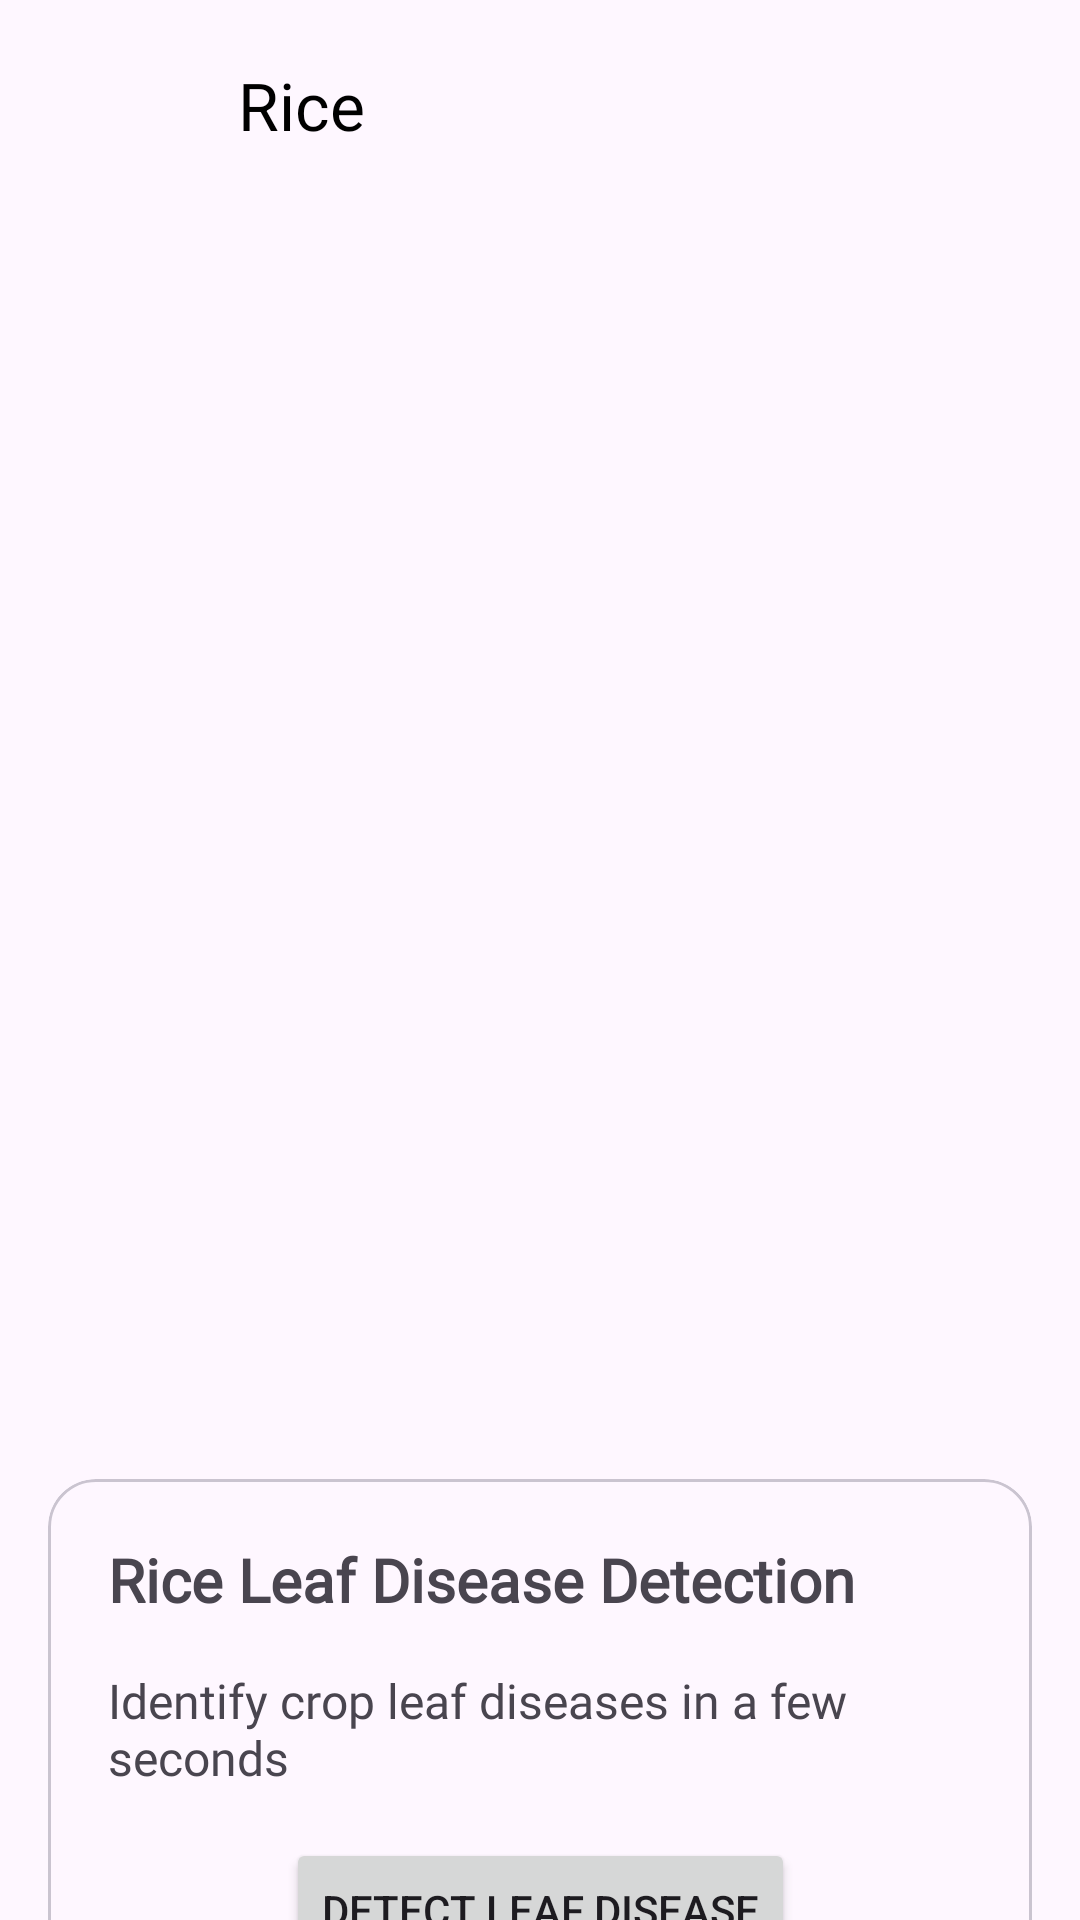

Reconstruct the res/layout file that produces this screen, plus the resources it refers to.
<!-- AndroidManifest.xml: application theme Theme.CropCure -->
<!-- res/layout/activity_rice_disease.xml -->
<?xml version="1.0" encoding="utf-8"?>
<androidx.constraintlayout.widget.ConstraintLayout xmlns:android="http://schemas.android.com/apk/res/android"
    xmlns:app="http://schemas.android.com/apk/res-auto"
    xmlns:tools="http://schemas.android.com/tools"
    android:id="@+id/main"
    android:layout_width="match_parent"
    android:layout_height="match_parent"
    tools:context=".Common.RiceDisease">

    <ImageView
        android:id="@+id/backicon"
        android:layout_width="30dp"
        android:layout_height="30dp"
        android:layout_marginStart="20dp"
        android:layout_marginTop="20dp"
        android:foregroundGravity="center"
        android:onClick="back"
        android:padding="5dp"
        app:layout_constraintStart_toStartOf="parent"
        app:layout_constraintTop_toTopOf="parent"
        app:srcCompat="@drawable/back_icon"
        tools:ignore="SpeakableTextPresentCheck" />

    <TextView
        android:id="@+id/title"
        android:layout_width="wrap_content"
        android:layout_height="wrap_content"
        android:text="Rice"
        android:textColor="@color/black"
        android:textSize="22sp"
        app:layout_constraintBottom_toBottomOf="@+id/backicon"
        app:layout_constraintEnd_toEndOf="parent"
        app:layout_constraintHorizontal_bias="0.11"
        app:layout_constraintStart_toEndOf="@+id/backicon"
        app:layout_constraintTop_toTopOf="@+id/backicon" />


    <androidx.recyclerview.widget.RecyclerView
        android:id="@+id/recycler"
        android:layout_width="369dp"
        android:layout_height="411dp"
        android:layout_margin="16dp"
        app:layout_constraintEnd_toEndOf="parent"
        app:layout_constraintHorizontal_bias="0.304"
        app:layout_constraintStart_toStartOf="parent"
        app:layout_constraintTop_toBottomOf="@+id/backicon" />

    <com.google.android.material.card.MaterialCardView
        android:id="@+id/cardDetection"
        android:layout_width="match_parent"
        android:layout_height="wrap_content"
        android:layout_margin="16dp"
        app:cardCornerRadius="16dp"
        app:layout_constraintTop_toBottomOf="@id/recycler"
        app:layout_constraintStart_toStartOf="parent"
        tools:ignore="MissingConstraints">

        <androidx.constraintlayout.widget.ConstraintLayout
            android:layout_width="match_parent"
            android:layout_height="match_parent"
            android:padding="20dp">

            <TextView
                android:id="@+id/textleafdd"
                android:layout_width="wrap_content"
                android:layout_height="wrap_content"
                android:fontFamily="@font/allerta"
                android:text="Rice Leaf Disease Detection"
                android:textSize="20sp"
                android:textStyle="bold"
                app:layout_constraintStart_toStartOf="parent"
                app:layout_constraintTop_toTopOf="parent" />

            <TextView
                android:id="@+id/cardDescription"
                android:layout_width="wrap_content"
                android:layout_height="wrap_content"
                android:text="Identify crop leaf diseases in a few seconds"
                android:textSize="16sp"
                android:textStyle="normal"
                android:fontFamily="@font/allerta"
                app:layout_constraintTop_toBottomOf="@id/textleafdd"
                app:layout_constraintStart_toStartOf="parent"
                android:layout_marginTop="16dp"
                />

            <Button
                android:id="@+id/btndetect"
                android:layout_width="wrap_content"
                android:layout_height="wrap_content"
                app:layout_constraintTop_toBottomOf="@id/cardDescription"
                app:layout_constraintStart_toStartOf="parent"
                app:layout_constraintEnd_toEndOf="parent"
                android:text="Detect Leaf Disease"
                android:gravity="center"
                android:layout_marginTop="16dp"
                android:onClick="btnr"
                />





        </androidx.constraintlayout.widget.ConstraintLayout>
    </com.google.android.material.card.MaterialCardView>

</androidx.constraintlayout.widget.ConstraintLayout>
<!-- resources referenced by this layout -->
<resources>
  <color name="black">#FF000000</color>
  <style name="Theme.CropCure" parent="Base.Theme.CropCure" />
  <style name="Base.Theme.CropCure" parent="Theme.Material3.DayNight.NoActionBar">
          
          
      </style>
</resources>
